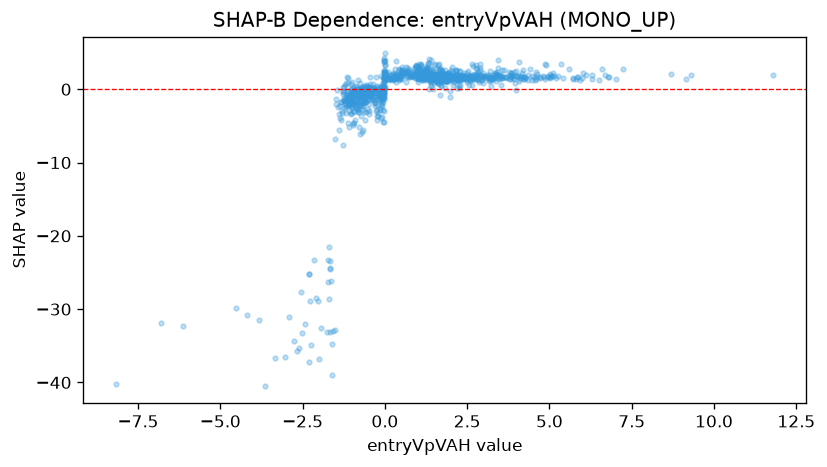

Source data for this figure (header and first rows):
feature_value, shap_value
-0.4852, 0.2326
-1.16, -0.6063
-0.4227, 0.2031
-0.4002, -0.3381
-0.07, 1.615
-1.387, -3.438
0.7465, 1.661
-1.126, -2.106
-1.279, -0.7056
-0.0001831, 1.516
-0.9062, -0.6523
-0.3663, -0.07425
-2.236, -34.93
-1.026, -3.245
-0.924, -3.056
-0.1254, 0.3461
-0.5222, -0.8632
-1.241, 0.2935
1.634, 1.11
1.375, 2.086
1.677, 1.306
2.237, 1.845
1.457, 1.417
2.905, 1.783
2.507, 1.541
1.795, 1.717
0.9936, 1.879
3.562, 1.561
1.329, 1.43
1.296, 2.008
1.979, -0.2551
6.307, 1.436
1.67, 1.514
1.384, 1.377
1.863, 1.185
1.498, 1.743
0.2778, 1.389
1.014, 1.436
1.259, 1.328
2.069, 0.6093
3.183, 1.278
0.8212, 1.834
1.75, 1.707
1.402, 0.475
-0.4042, -0.5346
1.949, 2.146
2.439, 1.858
1.889, 1.309
2.666, 1.337
1.692, 0.9622
1.106, 1.884
0.1676, 1.506
1.169, 1.811
1.971, 1.589
5.057, 1.824
1.708, 1.077
1.613, 1.592
1.663, 1.614
1.229, 1.836
2.987, 1.769
... 1,026 more rows
